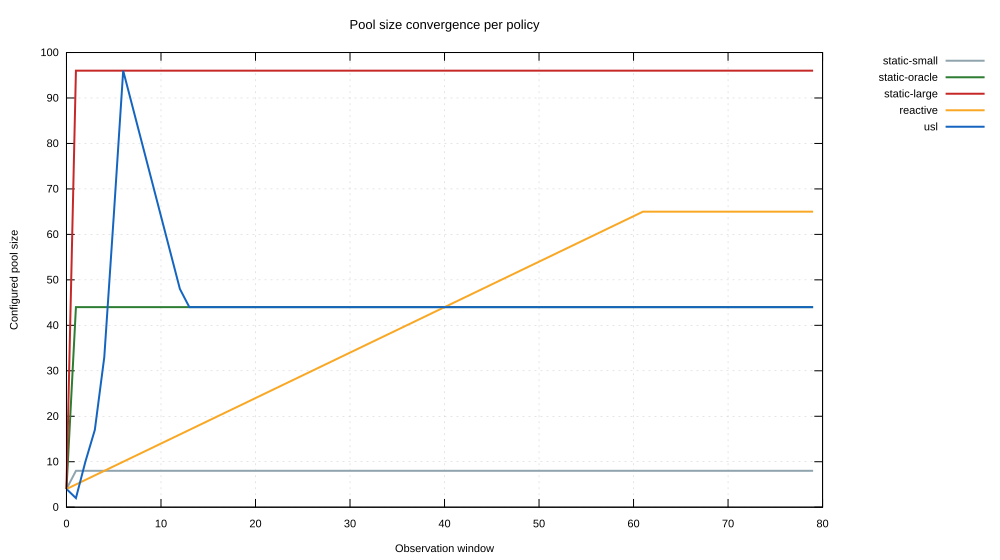

The table this chart was drawn from, first rows:
window, static-small, static-oracle, static-large, reactive, usl
0, 4, 4, 4, 4, 4
1, 8, 44, 96, 5, 2
2, 8, 44, 96, 6, 10
3, 8, 44, 96, 7, 17
4, 8, 44, 96, 8, 33
5, 8, 44, 96, 9, 64
6, 8, 44, 96, 10, 96
7, 8, 44, 96, 11, 88
8, 8, 44, 96, 12, 80
9, 8, 44, 96, 13, 72
10, 8, 44, 96, 14, 64
11, 8, 44, 96, 15, 56
12, 8, 44, 96, 16, 48
13, 8, 44, 96, 17, 44
14, 8, 44, 96, 18, 44
15, 8, 44, 96, 19, 44
16, 8, 44, 96, 20, 44
17, 8, 44, 96, 21, 44
18, 8, 44, 96, 22, 44
19, 8, 44, 96, 23, 44
20, 8, 44, 96, 24, 44
21, 8, 44, 96, 25, 44
22, 8, 44, 96, 26, 44
23, 8, 44, 96, 27, 44
24, 8, 44, 96, 28, 44
25, 8, 44, 96, 29, 44
26, 8, 44, 96, 30, 44
27, 8, 44, 96, 31, 44
28, 8, 44, 96, 32, 44
29, 8, 44, 96, 33, 44
30, 8, 44, 96, 34, 44
31, 8, 44, 96, 35, 44
32, 8, 44, 96, 36, 44
33, 8, 44, 96, 37, 44
34, 8, 44, 96, 38, 44
35, 8, 44, 96, 39, 44
36, 8, 44, 96, 40, 44
37, 8, 44, 96, 41, 44
38, 8, 44, 96, 42, 44
39, 8, 44, 96, 43, 44
40, 8, 44, 96, 44, 44
41, 8, 44, 96, 45, 44
42, 8, 44, 96, 46, 44
43, 8, 44, 96, 47, 44
44, 8, 44, 96, 48, 44
45, 8, 44, 96, 49, 44
46, 8, 44, 96, 50, 44
47, 8, 44, 96, 51, 44
48, 8, 44, 96, 52, 44
49, 8, 44, 96, 53, 44
50, 8, 44, 96, 54, 44
51, 8, 44, 96, 55, 44
52, 8, 44, 96, 56, 44
53, 8, 44, 96, 57, 44
54, 8, 44, 96, 58, 44
55, 8, 44, 96, 59, 44
56, 8, 44, 96, 60, 44
57, 8, 44, 96, 61, 44
58, 8, 44, 96, 62, 44
59, 8, 44, 96, 63, 44
... 20 more rows
